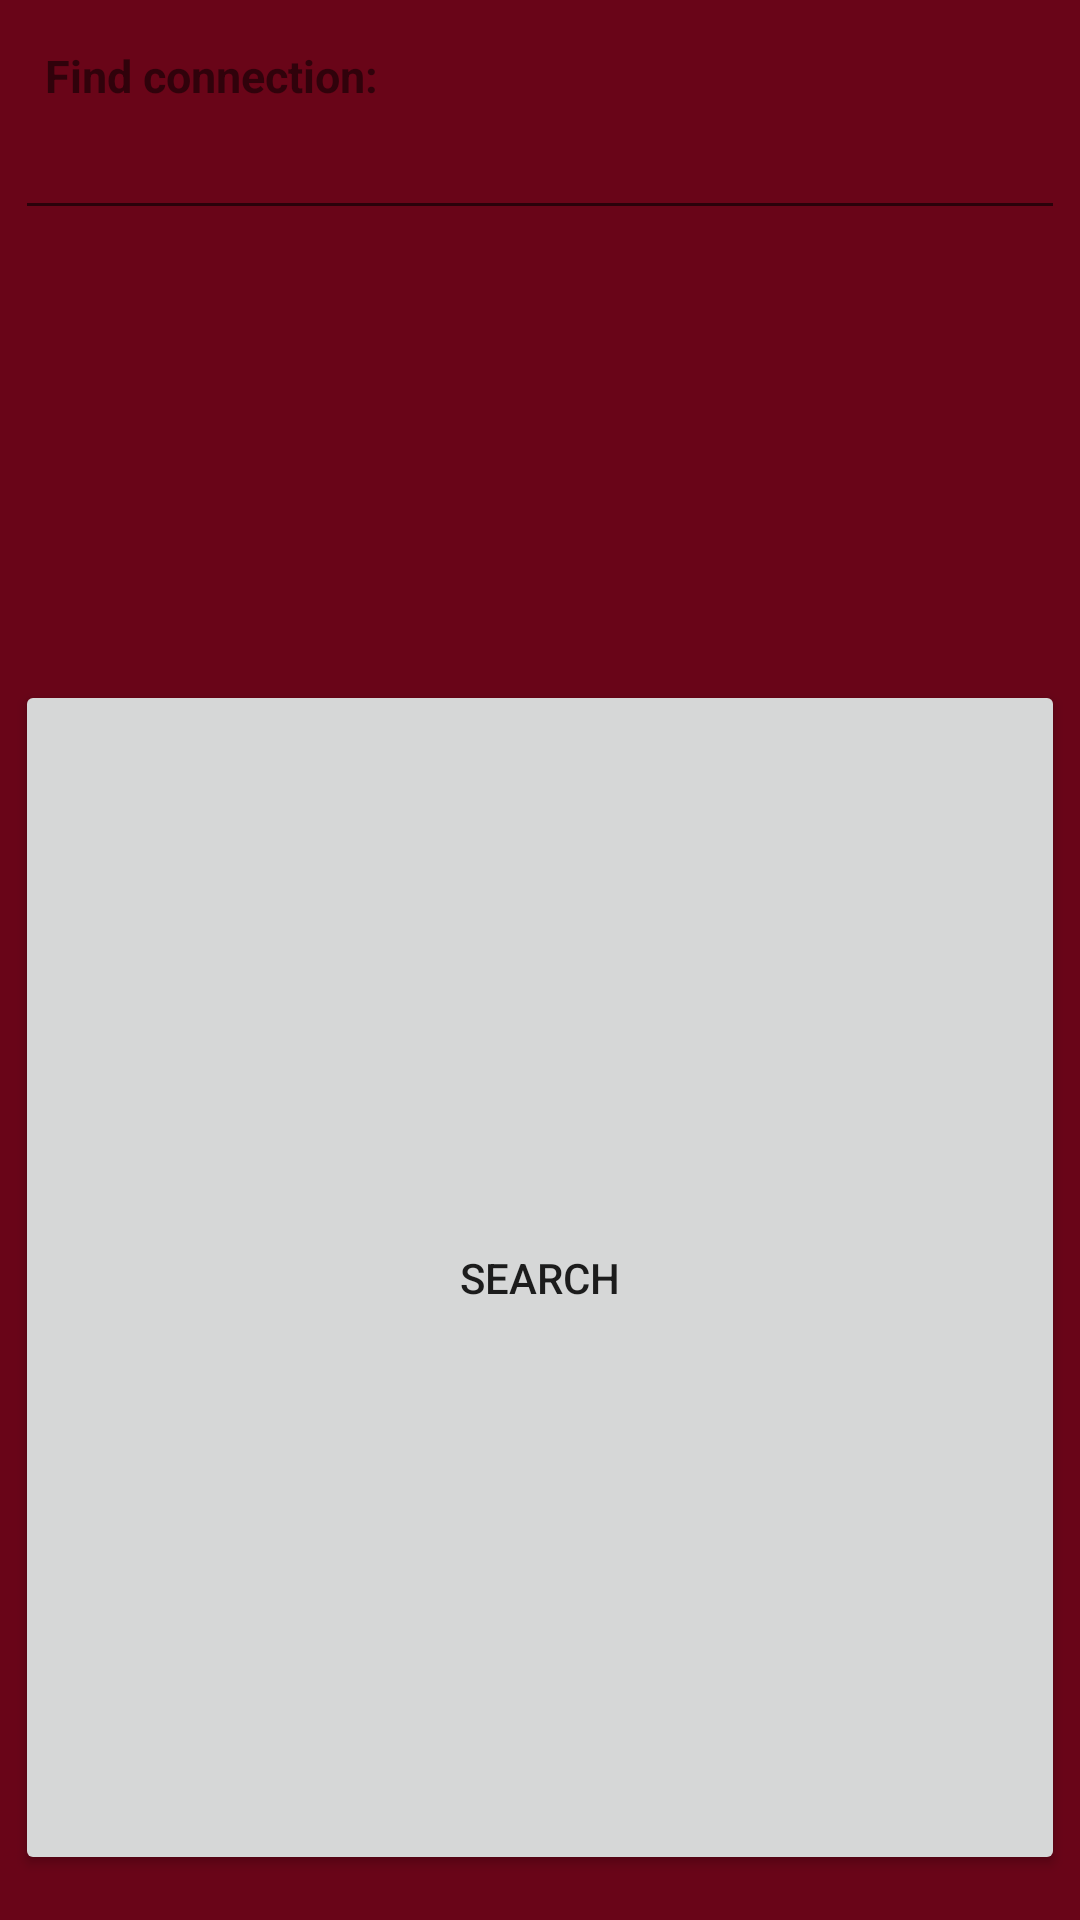

Reconstruct the res/layout file that produces this screen, plus the resources it refers to.
<!-- AndroidManifest.xml: application theme AppTheme.NoActionBar -->
<!-- res/layout/search_popup.xml -->
<?xml version="1.0" encoding="utf-8"?>
<LinearLayout xmlns:android="http://schemas.android.com/apk/res/android"
    android:layout_width="match_parent"
    android:layout_height="match_parent"
    android:background="@color/perpsMaroon"
    android:orientation="vertical" >

    <LinearLayout
        android:layout_width="fill_parent"
        android:layout_height="fill_parent"

        android:layout_marginLeft="5dp"
        android:layout_marginRight="5dp"
        android:layout_marginTop="5dp"
        android:layout_marginBottom="5dp"
        android:background="@drawable/bg_parent_rounded_corner"
        android:orientation="vertical"
        android:paddingBottom="@dimen/feed_item_padding_top_bottom"
        android:paddingTop="@dimen/feed_item_padding_top_bottom" >


        <TextView
            android:layout_width="fill_parent"
            android:layout_height="wrap_content"
            android:textSize="@dimen/feed_item_profile_name"
            android:textStyle="bold"
            android:paddingLeft="10dp"
            android:text="Find connection:"/>

        <android.support.design.widget.TextInputEditText
            android:id="@+id/searchBox"
            android:layout_width="match_parent"
            android:layout_height="wrap_content"
            />

        <ListView
            android:id="@+id/searchList"
            android:layout_width="match_parent"
            android:layout_height="150dp"
            android:divider="@null"
            android:stackFromBottom="true"
            android:visibility="visible"
            />

        <android.support.v7.widget.AppCompatButton
            android:id="@+id/searchBtn"
            android:layout_width="match_parent"
            android:layout_height="match_parent"
            android:text="Search"/>

    </LinearLayout>

</LinearLayout>
<!-- resources referenced by this layout -->
<resources>
  <color name="perpsMaroon">#690518</color>
  <dimen name="feed_item_padding_top_bottom">10dp</dimen>
  <dimen name="feed_item_profile_name">15dp</dimen>
  <style name="AppTheme.NoActionBar" parent="Theme.AppCompat.Light.DarkActionBar">
          <item name="windowActionBar">false</item>
          <item name="windowNoTitle">true</item>
          <item name="android:windowFullscreen">true</item>
      </style>
</resources>
